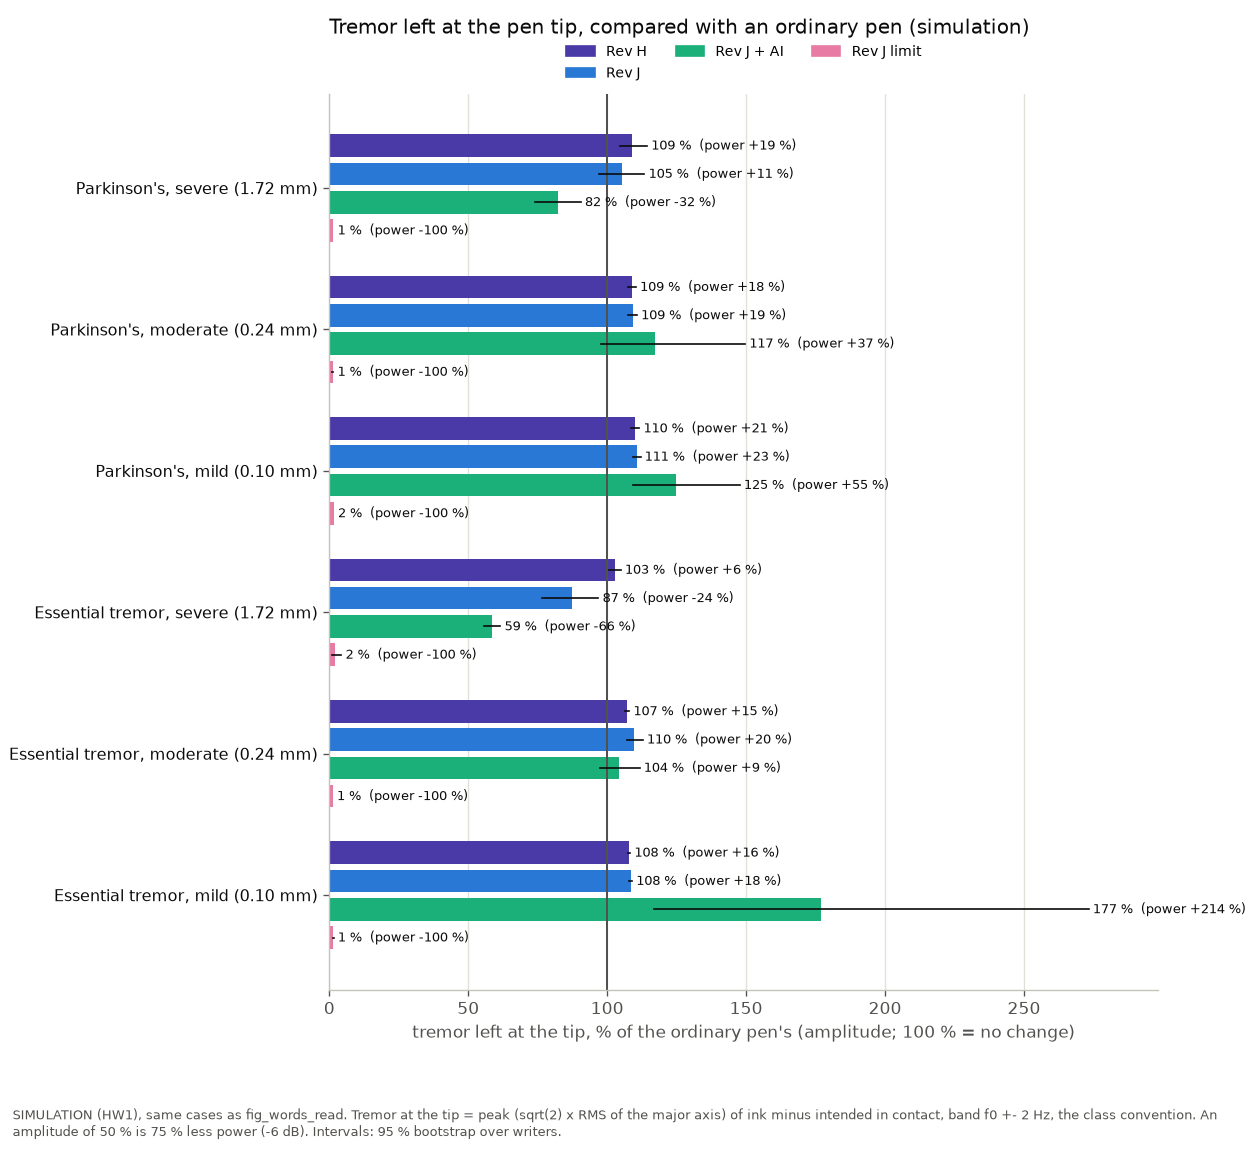

The file beside this chart, header and first rows:
# SIMULATION with real recorded inputs
# SIMULATION (HW1), same cases as fig_words_read. Tremor at …, band f0 +- 2 Hz, the class convention. An amplitude of 50…
group, pen, amplitude_ratio_mean, ci95_lo, ci95_hi, power_reduction_share
Parkinson's, severe (1.72 mm), Rev H, 1.09, 1.047, 1.144, -0.1889
Parkinson's, severe (1.72 mm), Rev J, 1.052, 0.9692, 1.134, -0.1067
Parkinson's, severe (1.72 mm), Rev J + AI, 0.8234, 0.7385, 0.9049, 0.322
Parkinson's, severe (1.72 mm), Rev J limit, 0.0135, 0.0122, 0.01481, 0.9998
Parkinson's, moderate (0.24 mm), Rev H, 1.088, 1.074, 1.103, -0.1832
Parkinson's, moderate (0.24 mm), Rev J, 1.092, 1.077, 1.107, -0.1926
Parkinson's, moderate (0.24 mm), Rev J + AI, 1.171, 0.9783, 1.497, -0.3708
Parkinson's, moderate (0.24 mm), Rev J limit, 0.01273, 0.01056, 0.01472, 0.9998
Parkinson's, mild (0.10 mm), Rev H, 1.101, 1.086, 1.116, -0.2112
Parkinson's, mild (0.10 mm), Rev J, 1.107, 1.094, 1.12, -0.2255
Parkinson's, mild (0.10 mm), Rev J + AI, 1.246, 1.093, 1.477, -0.5533
Parkinson's, mild (0.10 mm), Rev J limit, 0.01582, 0.01531, 0.01628, 0.9998
Essential tremor, severe (1.72 mm), Rev H, 1.029, 1.008, 1.049, -0.05886
Essential tremor, severe (1.72 mm), Rev J, 0.8743, 0.7652, 0.9684, 0.2356
Essential tremor, severe (1.72 mm), Rev J + AI, 0.5871, 0.5568, 0.6158, 0.6553
Essential tremor, severe (1.72 mm), Rev J limit, 0.022, 0.01095, 0.04345, 0.9995
Essential tremor, moderate (0.24 mm), Rev H, 1.071, 1.063, 1.08, -0.1476
Essential tremor, moderate (0.24 mm), Rev J, 1.096, 1.073, 1.128, -0.2009
Essential tremor, moderate (0.24 mm), Rev J + AI, 1.044, 0.9729, 1.117, -0.08984
Essential tremor, moderate (0.24 mm), Rev J limit, 0.01218, 0.01159, 0.01279, 0.9999
Essential tremor, mild (0.10 mm), Rev H, 1.078, 1.073, 1.083, -0.1616
Essential tremor, mild (0.10 mm), Rev J, 1.084, 1.079, 1.09, -0.1756
Essential tremor, mild (0.10 mm), Rev J + AI, 1.771, 1.169, 2.733, -2.137
Essential tremor, mild (0.10 mm), Rev J limit, 0.01496, 0.0141, 0.01575, 0.9998
